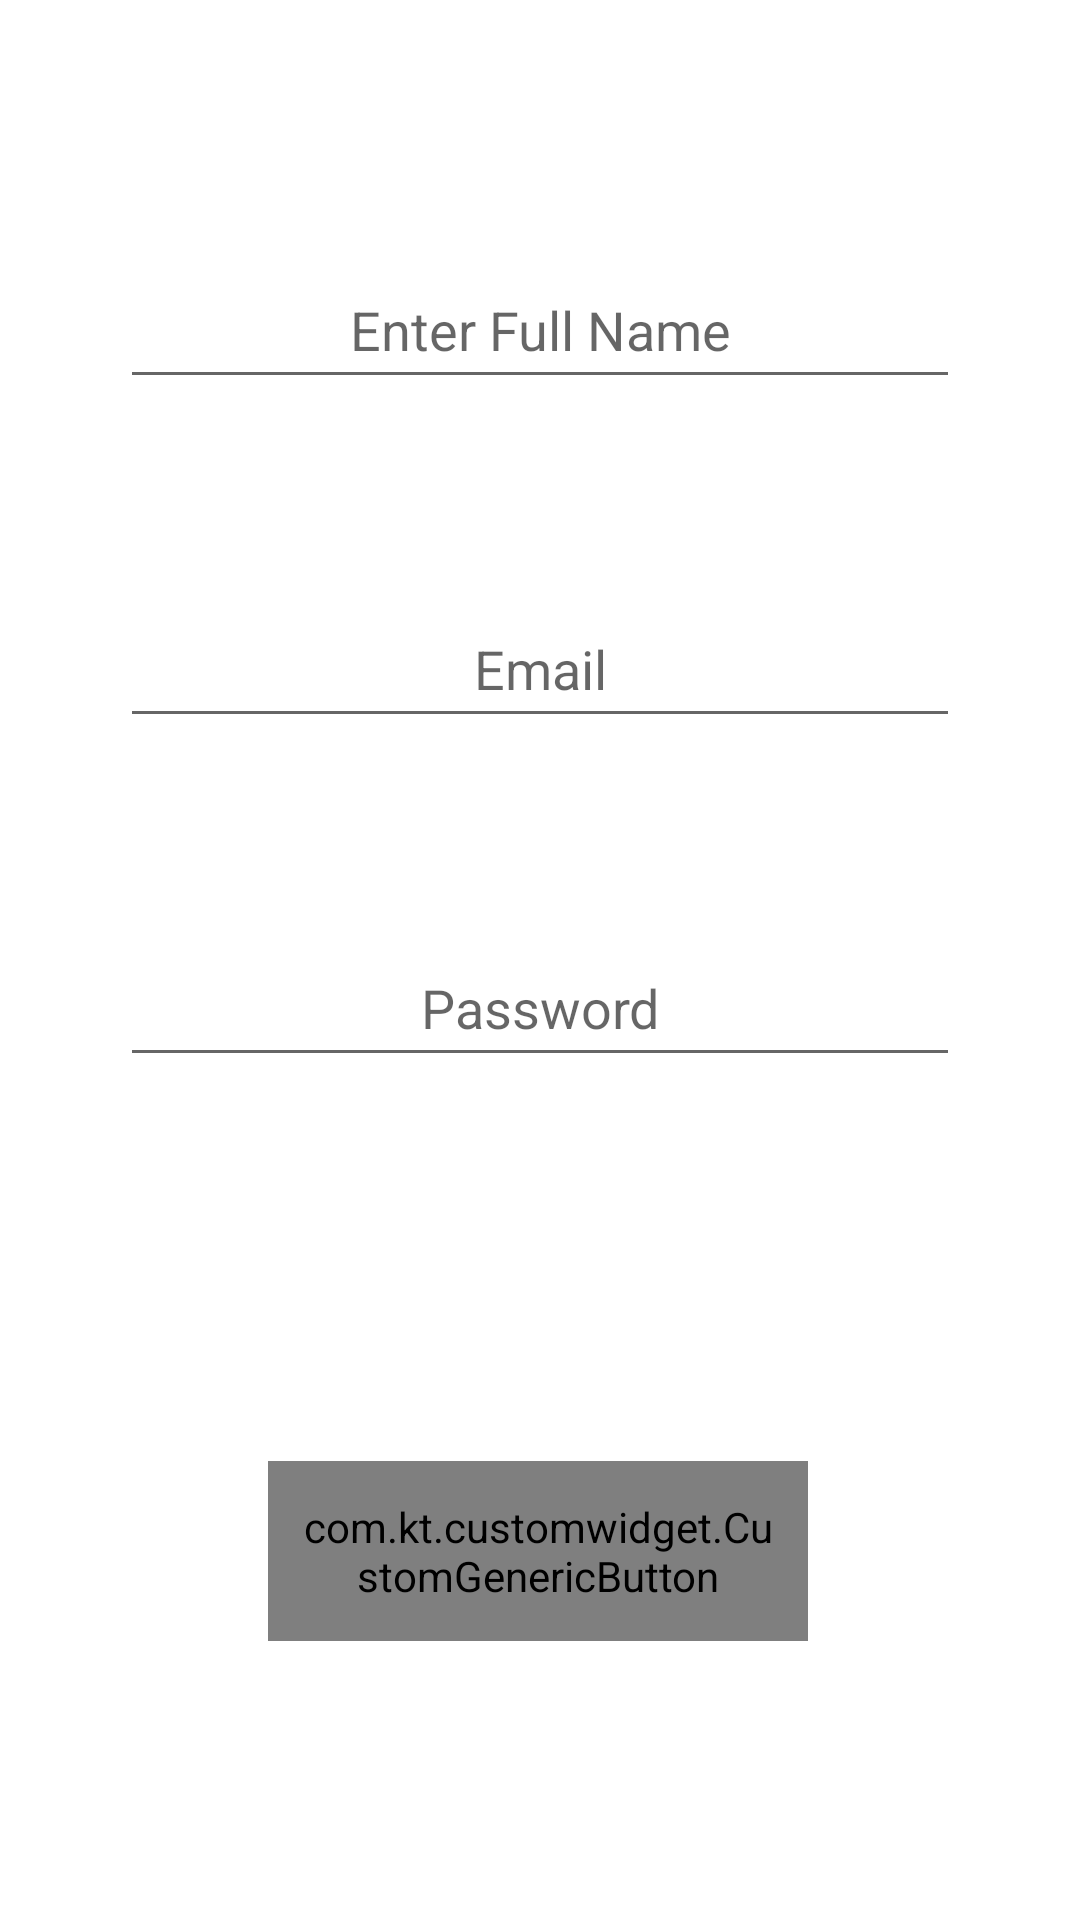

Here is an Android app screen rendered from its layout file. Give the layout XML and the strings, colors and styles it references.
<!-- AndroidManifest.xml: application theme Theme.CustomUIWidgets -->
<!-- res/layout/activity_sign_up.xml -->
<?xml version="1.0" encoding="utf-8"?>
<androidx.constraintlayout.widget.ConstraintLayout xmlns:android="http://schemas.android.com/apk/res/android"
    xmlns:app="http://schemas.android.com/apk/res-auto"
    xmlns:fancy="http://schemas.android.com/apk/res-auto"
    xmlns:tools="http://schemas.android.com/tools"
    android:layout_width="match_parent"
    android:layout_height="match_parent"
    tools:context=".activities.LoginActivity">

    <EditText
        android:id="@+id/editSignUpPersonName"
        style="@style/editTextStyle"
        android:layout_width="match_parent"
        android:layout_height="49dp"
        android:layout_marginTop="84dp"
        android:ems="10"
        android:hint="@string/str_enter_full_name"
        android:inputType="textPersonName"
        android:maxLength="30"
        app:layout_constraintEnd_toEndOf="parent"
        app:layout_constraintHorizontal_bias="0.336"
        app:layout_constraintStart_toStartOf="parent"
        app:layout_constraintTop_toTopOf="parent" />

    <EditText
        android:id="@+id/editTextSignUpEmailAddress"
        style="@style/editTextStyle"
        android:layout_width="match_parent"
        android:layout_height="49dp"
        android:layout_marginTop="64dp"
        android:ems="10"
        android:hint="Email"
        android:inputType="textEmailAddress"
        android:maxLength="30"
        app:layout_constraintEnd_toEndOf="parent"
        app:layout_constraintStart_toStartOf="parent"
        app:layout_constraintTop_toBottomOf="@+id/editSignUpPersonName"
        tools:layout_editor_absoluteY="106dp" />

    <EditText
        android:id="@+id/editTextSignUpPassword"
        style="@style/editTextStyle"
        android:layout_width="match_parent"
        android:layout_height="49dp"
        android:layout_marginTop="64dp"
        android:ems="10"
        android:hint="Password"
        android:inputType="textPassword"
        android:maxLength="15"
        app:layout_constraintEnd_toEndOf="parent"
        app:layout_constraintHorizontal_bias="0.336"
        app:layout_constraintStart_toStartOf="parent"
        app:layout_constraintTop_toBottomOf="@+id/editTextSignUpEmailAddress" />

    <com.kt.customwidget.CustomGenericButton
        android:id="@+id/btn_sign_up_submit"
        android:layout_width="180dp"
        android:layout_height="60dp"
        android:layout_marginStart="@dimen/forty_dp"
        android:layout_marginTop="128dp"
        android:layout_marginEnd="@dimen/forty_dp"
        android:gravity="center"
        android:paddingLeft="10dp"
        android:paddingTop="10dp"
        android:paddingRight="10dp"
        android:paddingBottom="10dp"
        app:layout_constraintEnd_toEndOf="parent"
        app:layout_constraintHorizontal_bias="0.494"
        app:layout_constraintStart_toStartOf="parent"
        app:layout_constraintTop_toBottomOf="@+id/editTextSignUpPassword"
        fancy:fb_defaultColor="@color/purple_500"
        fancy:fb_focusColor="#9bd823"
        fancy:fb_iconPaddingRight="10dp"
        fancy:fb_iconPosition="left"
        fancy:fb_radius="30dp"
        fancy:fb_text="Register"
        fancy:fb_textColor="#FFFFFF"
        fancy:fb_text_desc="Enter Details" />

</androidx.constraintlayout.widget.ConstraintLayout>
<!-- resources referenced by this layout -->
<resources>
  <dimen name="forty_dp">40dp</dimen>
  <string name="str_enter_full_name">Enter Full Name</string>
  <style name="editTextStyle">
          <item name="android:layout_marginEnd">@dimen/forty_dp</item>
          <item name="android:layout_marginStart">@dimen/forty_dp</item>
          <item name="android:gravity">center</item>
      </style>
  <style name="Theme.CustomUIWidgets" parent="Theme.MaterialComponents.DayNight.DarkActionBar">
          
          <item name="colorPrimary">@color/purple_500</item>
          <item name="colorPrimaryVariant">@color/purple_700</item>
          <item name="colorOnPrimary">@color/white</item>
          
          <item name="colorSecondary">@color/teal_200</item>
          <item name="colorSecondaryVariant">@color/teal_700</item>
          <item name="colorOnSecondary">@color/black</item>
          
          <item name="android:statusBarColor" tools:targetApi="l">?attr/colorPrimaryVariant</item>
          
      </style>
  <!-- not gathered from this repository: default colours our renderer supplied (Android Studio template values) -->
  <color name="purple_500">#FF6200EE</color>
  <color name="purple_700">#FF3700B3</color>
  <color name="teal_200">#FF03DAC5</color>
  <color name="teal_700">#FF018786</color>
  <color name="black">#FF000000</color>
  <color name="white">#FFFFFFFF</color>
</resources>
